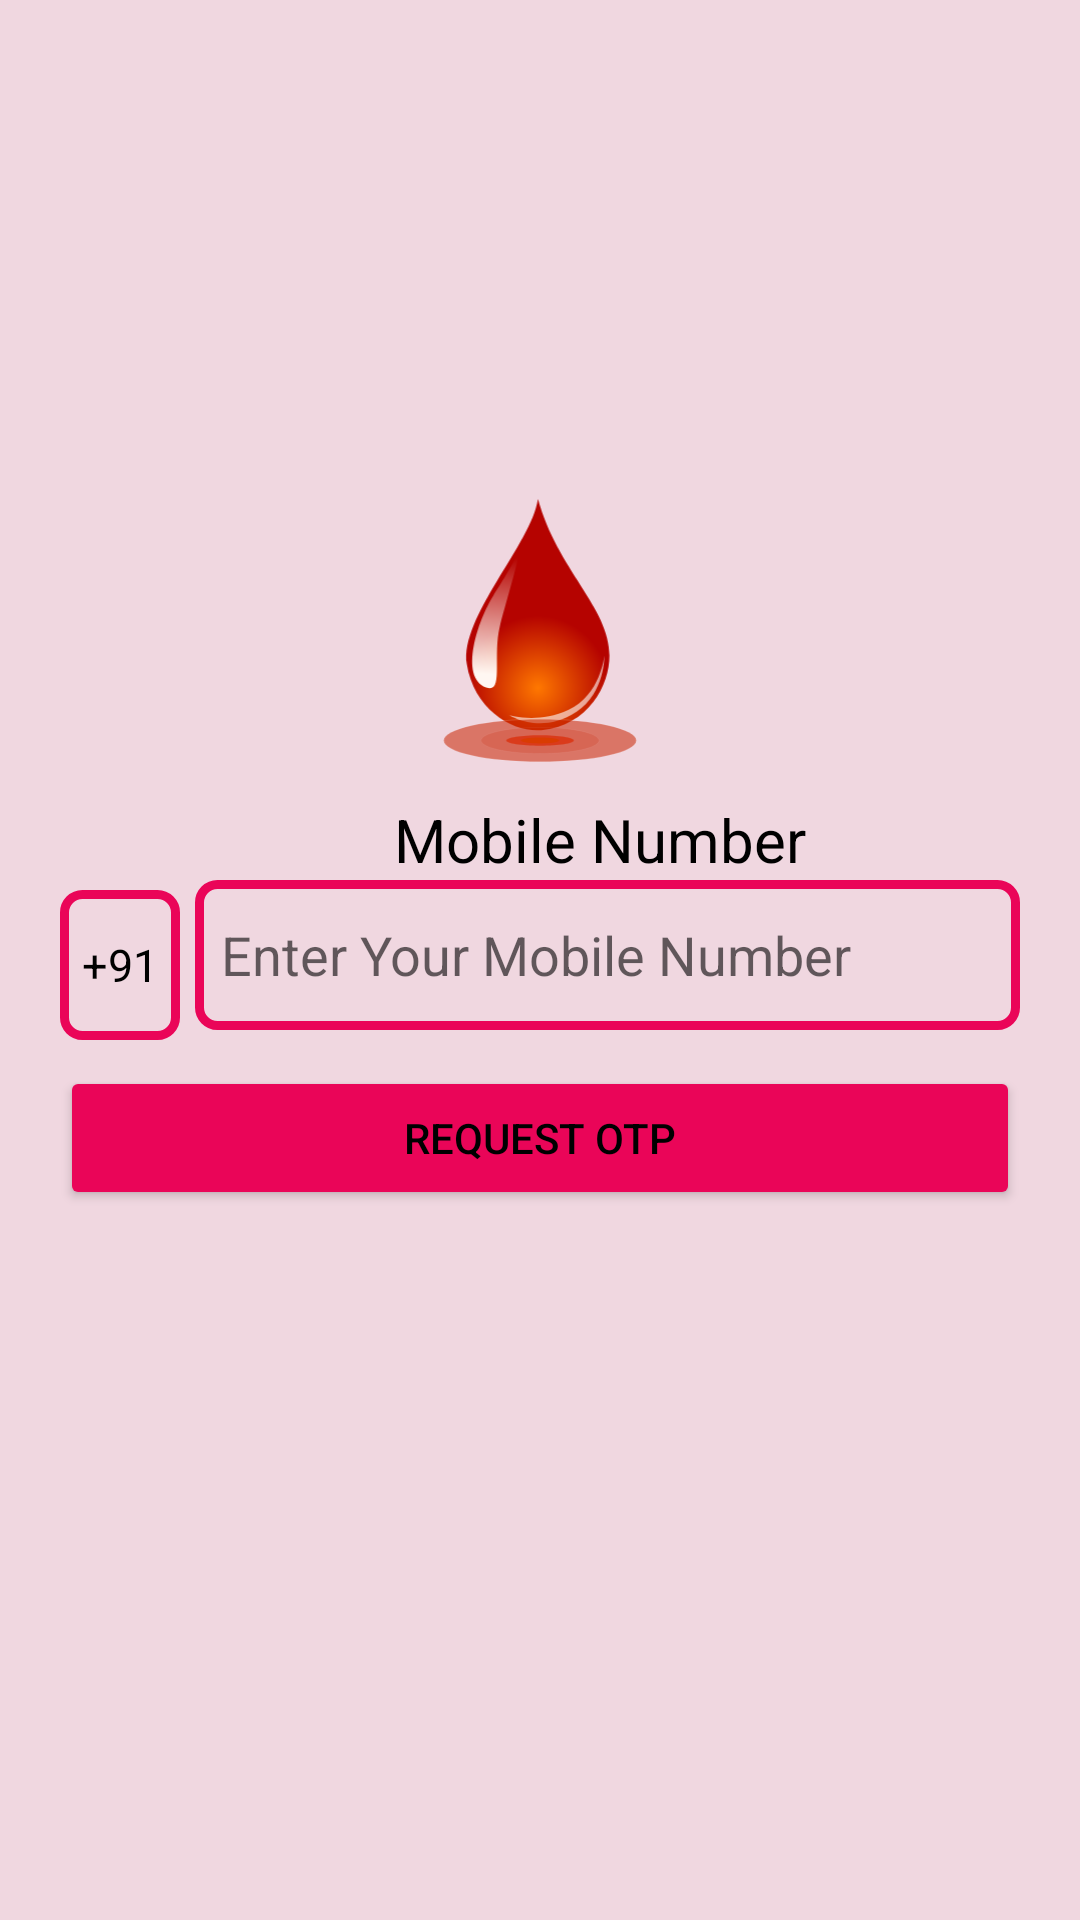

The Android layout XML behind this screen, and the referenced resources:
<!-- AndroidManifest.xml: application theme Theme.BloodBuddy -->
<!-- res/layout/activity_login.xml -->
<?xml version="1.0" encoding="utf-8"?>
<ScrollView xmlns:android="http://schemas.android.com/apk/res/android"
    xmlns:app="http://schemas.android.com/apk/res-auto"

    xmlns:tools="http://schemas.android.com/tools"
    android:layout_width="match_parent"
    android:layout_height="match_parent"
    android:background="@color/background"

    tools:context=".Login">

    <LinearLayout
        android:layout_width="match_parent"
        android:layout_height="match_parent"
        android:gravity="center"
        android:layout_gravity="center"
        android:layout_marginBottom="60dp"
        android:orientation="vertical">

        <ImageView
            android:id="@+id/id_icon"
            android:layout_width="300px"
            android:layout_height="300px"
            android:layout_gravity="center"
            android:layout_marginTop="50dp"
            android:src="@drawable/ic_blood_156063" />

        <TextView
            android:layout_width="wrap_content"
            android:layout_height="wrap_content"
            android:layout_marginLeft="20dp"
            android:text="Mobile Number"
            android:textColor="@color/black"
            android:textSize="20dp"
            android:textStyle="normal" />

        <LinearLayout
            android:layout_width="match_parent"
            android:layout_height="wrap_content"
            android:orientation="horizontal">

            <TextView
                android:layout_width="match_parent"
                android:layout_height="50dp"
                android:layout_marginLeft="20dp"
                android:layout_marginTop="2dp"
                android:layout_marginBottom="10dp"
                android:layout_weight="5"
                android:background="@drawable/background_box"
                android:gravity="center"

                android:text="+91"
                android:textAlignment="center"
                android:textColor="@color/black"
                android:textSize="15sp"
                 />

            <EditText
                android:id="@+id/idmobilenumber"
                android:layout_width="match_parent"
                android:layout_height="50dp"
                android:layout_marginLeft="5dp"
                android:layout_marginRight="20dp"
                android:layout_marginBottom="10dp"
                android:layout_weight="1"
                android:maxLength="10"
                android:maxLines="1"
                android:inputType="number"
                android:background="@drawable/background_box"
                android:hint="  Enter Your Mobile Number"
                android:textAlignment="textStart"/>
        </LinearLayout>

    <FrameLayout
        android:layout_width="match_parent"
        android:layout_height="wrap_content">

        <Button
            android:id="@+id/idrequestotpbutton"
            android:layout_width="match_parent"
            android:layout_height="wrap_content"
            android:layout_marginLeft="20dp"
            android:layout_marginRight="20dp"
            android:backgroundTint="@color/theme"
            android:text="Request OTP"
            android:textColor="@color/black" />
        <ProgressBar
            android:layout_width="35dp"
            android:layout_height="35dp"
            android:gravity="center"
            android:layout_gravity="center"
            android:visibility="gone"

            android:id="@+id/idprogressbar_mobile"/>

    </FrameLayout>




    </LinearLayout>
</ScrollView>
<!-- resources referenced by this layout -->
<resources>
  <color name="background">#F0D7E0</color>
  <color name="black">#FF000000</color>
  <color name="theme">#EA0558</color>
  <!-- drawable background_box (drawable) -->
  <?xml version="1.0" encoding="utf-8"?>
  <shape xmlns:android="http://schemas.android.com/apk/res/android" android:shape="rectangle">
      <stroke android:width="3dp"
          android:color="@color/theme"
  
          />
  <corners android:radius="6dp"/>
  </shape>
  <!-- drawable ic_blood_156063: vector/xml drawable (drawable, 2856 chars, omitted) -->
  <style name="Theme.BloodBuddy" parent="Theme.MaterialComponents.DayNight.NoActionBar">
          
          <item name="colorPrimary">@color/theme</item>
          <item name="colorPrimaryVariant">@color/theme</item>
          <item name="colorOnPrimary">@color/white</item>
          
          <item name="colorSecondary">@color/teal_200</item>
          <item name="colorSecondaryVariant">@color/teal_700</item>
          <item name="colorOnSecondary">@color/black</item>
          
          <item name="android:statusBarColor" tools:targetApi="l">?attr/colorPrimaryVariant</item>
          
      </style>
  <color name="white">#FFFFFFFF</color>
  <color name="teal_200">#FF03DAC5</color>
  <color name="teal_700">#FF018786</color>
</resources>
